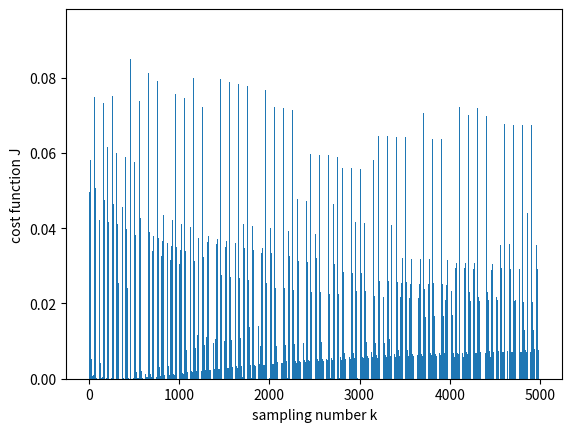
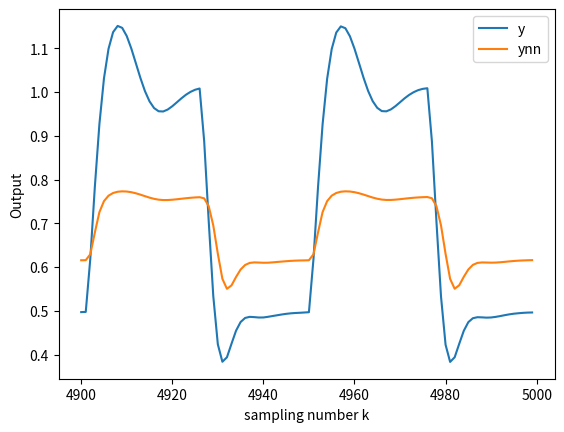
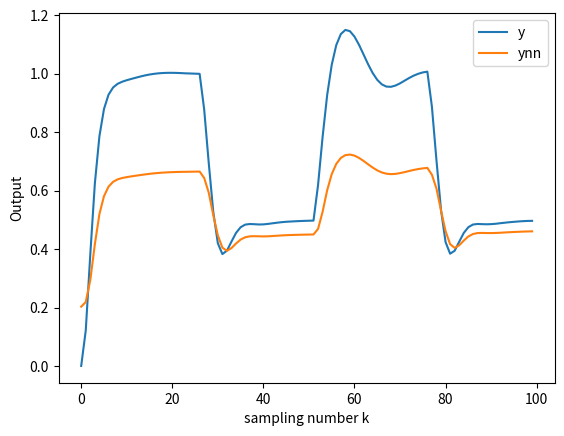

Source code (Python) for these figures, in order:
import math
import numpy.random as rd
from numpy.random import *
import matplotlib.pyplot as plt

# 各種パラメータ
Kp = 0.4
Ki = 0.085
sigma = 0.01
# 学習率
h = 0.05
# 隠れ層ノード数
N = 12

# 入力層から隠れ層への重み
w1 = [list(rd.uniform(-1.0, 1.0, 4)) for i in range(N)]
# 隠れ層から出力層への重み，バイアスが含まれる
w2 = list(rd.uniform(-1.0, 1.0, (N+1)))
# 同定誤差
ek = 0.0

# u(k)，y(k)，v(k)，ε(k)
uk = [0.0, 0.0, 0.0]
yk = [0.0, 0.0, 0.0]
vk = [0.0, 0.0, 0.0]
epk = [0.0, 0.0]

# 結果を格納するリスト
costs = []
sys_outputs = []
nn_outputs = []


# 隠れ層の入出力関数f
def h_f(_x):
    return (1-math.exp(-_x))/(1+math.exp(-_x))


# 隠れ層のf'
def d_h_f(_x):
    return 2*math.exp(_x)/(math.exp(_x)+1)**2


# NNの評価関数
def calc_cost(): return 1/2*ek**2


# 目標値r(k)
def r(_k):
    if math.sin(2*math.pi*_k/50) > 0:
        return 1.0
    else:
        return 0.5


def update(_list):
    l_ = _list[0:len(_list)-1]
    l_.insert(0, 0.0)
    return l_


for k in range(0, 5000):
    # ノイズv(k):平均0,σ^2の正規分布に従う乱数で発生
    vk[0] = normal(0, sigma**2)
    # システム出力y(k)
    yk[0] = yk[1] - 0.35*yk[2] + 0.2*yk[1]**2 +\
                0.5*uk[1] + 0.1*uk[2] +\
                vk[0] - vk[1] + 0.35*vk[2]
    sys_outputs.append(yk[0])

    # NNによる出力ynnkを求める
    # NNの入力ベクトルx
    x = [yk[1], -0.35*yk[2], 0.5*uk[1], 0.1*uk[2]]
    v = [0.0 for i in range(N+1)]
    ynnk = 0.0
    for i, w21i in enumerate(w2):
        if i > 0:
            v[i] = h_f(sum([w1j*x[j] for j, w1j in enumerate(w1[i-1])]))
        else:
            v[i] = 1.0
        ynnk += w21i*v[i]
    nn_outputs.append(ynnk)

    # 同定誤差e(k)
    ek = yk[0] - ynnk
    costs.append(calc_cost())

    # 重みの更新
    for i, w21i in enumerate(w2):
        w21i += h*ek*1*v[i]
        if i > 0:
            for w1i in w1:
                for j, xj in enumerate(x):
                    w1i[j] += h*ek*1*w21i*d_h_f(sum([w1i[j]*xj for j, xj in enumerate(x)]))*xj

    # 目標値r(k)とシステム出力の誤差ε(k)
    epk[0] = r(k) - yk[0]
    d_epk = epk[0] - epk[1]

    # システムへの入力u(k)
    uk[0] = uk[1] + Kp*d_epk + Ki*epk[0]

    print('step: ' + str(k) + ' r(k): ' + str(r(k)) + ' y(k): ' + str(yk[0]))
    # print(calc_cost())

    # 各種値の更新（時刻kの値をシフト）
    yk = update(yk)
    uk = update(uk)
    epk = update(epk)

plt.figure()
plt.ylabel('cost function J')
plt.xlabel('sampling number k')
plt.bar([e for e in range(5000)], costs)
plt.savefig('costs.png')

plt.figure()
plt.ylabel('Output')
plt.xlabel('sampling number k')
plt.plot([e for e in range(4900, 5000)], sys_outputs[4900:len(sys_outputs)], label='y')
plt.plot([e for e in range(4900, 5000)], nn_outputs[4900:len(nn_outputs)], label='ynn')
plt.legend()
plt.savefig('outputs_4900-5000.png')

plt.figure()
plt.ylabel('Output')
plt.xlabel('sampling number k')
plt.plot([e for e in range(0, 100)], sys_outputs[0:100], label='y')
plt.plot([e for e in range(0, 100)], nn_outputs[0:100], label='ynn')
plt.legend()
plt.savefig('outputs_0-100.png')
